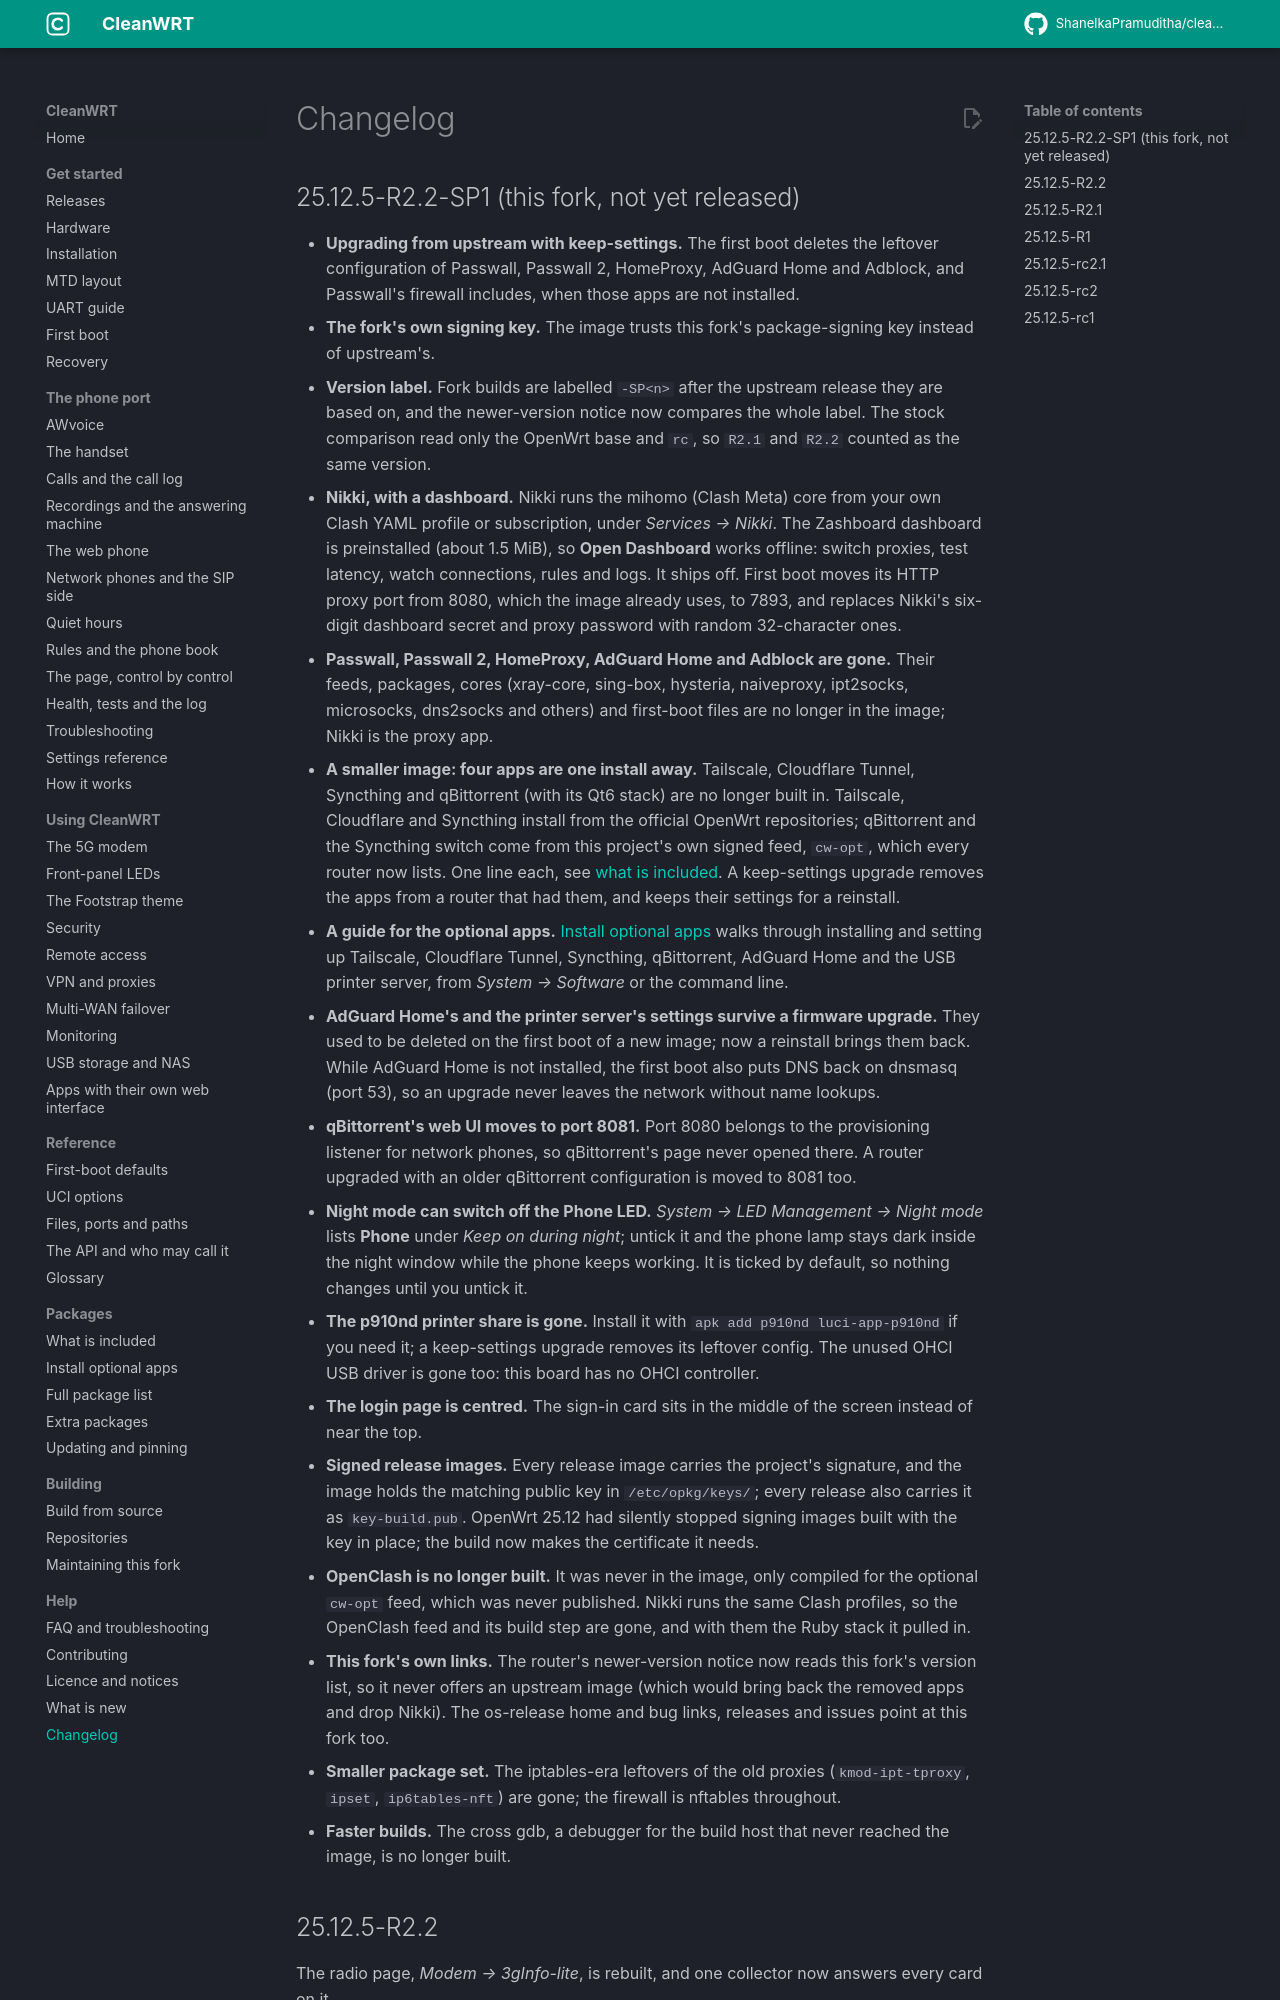

repository: ShanelkaPramuditha/cleanwrt-aw1000 · page: docs/changelog/index.html · generator: mkdocs

---
title: "CleanWRT changelog"
description: "What is new in each CleanWRT release for the Arcadyan AW1000."
---

# Changelog

## 25.12.5-R2.2-SP1 (this fork, not yet released)

- **Upgrading from upstream with keep-settings.** The first boot deletes the leftover
  configuration of Passwall, Passwall 2, HomeProxy, AdGuard Home and Adblock, and Passwall's
  firewall includes, when those apps are not installed.
- **The fork's own signing key.** The image trusts this fork's package-signing key instead of
  upstream's.
- **Version label.** Fork builds are labelled `-SP<n>` after the upstream release they are based
  on, and the newer-version notice now compares the whole label. The stock comparison read only
  the OpenWrt base and `rc`, so `R2.1` and `R2.2` counted as the same version.
- **Nikki, with a dashboard.** Nikki runs the mihomo (Clash Meta) core from your own Clash YAML
  profile or subscription, under *Services → Nikki*. The Zashboard dashboard is preinstalled
  (about 1.5 MiB), so **Open Dashboard** works offline: switch proxies, test latency, watch
  connections, rules and logs. It ships off. First boot moves its HTTP proxy port from 8080, which
  the image already uses, to 7893, and replaces Nikki's six-digit dashboard secret and proxy
  password with random 32-character ones.
- **Passwall, Passwall 2, HomeProxy, AdGuard Home and Adblock are gone.** Their feeds, packages,
  cores (xray-core, sing-box, hysteria, naiveproxy, ipt2socks, microsocks, dns2socks and others)
  and first-boot files are no longer in the image; Nikki is the proxy app.
- **A smaller image: four apps are one install away.** Tailscale, Cloudflare Tunnel, Syncthing
  and qBittorrent (with its Qt6 stack) are no longer built in. Tailscale, Cloudflare and Syncthing
  install from the official OpenWrt repositories; qBittorrent and the Syncthing switch come from
  this project's own signed feed, `cw-opt`, which every router now lists. One line each, see
  [what is included](included.md#one-install-away). A keep-settings upgrade removes the apps from
  a router that had them, and keeps their settings for a reinstall.
- **A guide for the optional apps.** [Install optional apps](install-apps.md) walks through
  installing and setting up Tailscale, Cloudflare Tunnel, Syncthing, qBittorrent, AdGuard Home and
  the USB printer server, from *System → Software* or the command line.
- **AdGuard Home's and the printer server's settings survive a firmware upgrade.** They used to be
  deleted on the first boot of a new image; now a reinstall brings them back. While AdGuard Home
  is not installed, the first boot also puts DNS back on dnsmasq (port 53), so an upgrade never
  leaves the network without name lookups.
- **qBittorrent's web UI moves to port 8081.** Port 8080 belongs to the provisioning listener for
  network phones, so qBittorrent's page never opened there. A router upgraded with an older
  qBittorrent configuration is moved to 8081 too.
- **Night mode can switch off the Phone LED.** *System → LED Management → Night mode* lists
  **Phone** under *Keep on during night*; untick it and the phone lamp stays dark inside the night
  window while the phone keeps working. It is ticked by default, so nothing changes until you
  untick it.
- **The p910nd printer share is gone.** Install it with `apk add p910nd luci-app-p910nd` if you
  need it; a keep-settings upgrade removes its leftover config. The unused OHCI USB driver is gone
  too: this board has no OHCI controller.
- **The login page is centred.** The sign-in card sits in the middle of the screen instead of near
  the top.
- **Signed release images.** Every release image carries the project's signature, and the image
  holds the matching public key in `/etc/opkg/keys/`; every release also carries it as
  `key-build.pub`. OpenWrt 25.12 had silently stopped signing
  images built with the key in place; the build now makes the certificate it needs.
- **OpenClash is no longer built.** It was never in the image, only compiled for the optional
  `cw-opt` feed, which was never published. Nikki runs the same Clash profiles, so the OpenClash
  feed and its build step are gone, and with them the Ruby stack it pulled in.
- **This fork's own links.** The router's newer-version notice now reads this fork's version list,
  so it never offers an upstream image (which would bring back the removed apps and drop Nikki).
  The os-release home and bug links, releases and issues point at this fork too.
- **Smaller package set.** The iptables-era leftovers of the old proxies (`kmod-ipt-tproxy`,
  `ipset`, `ip6tables-nft`) are gone; the firewall is nftables t
